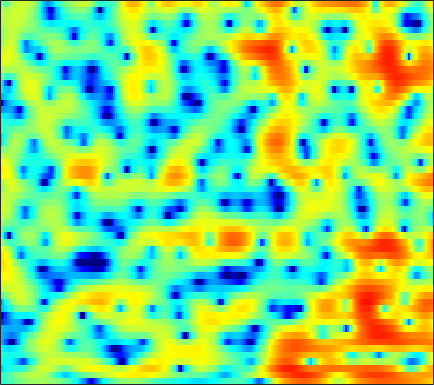

The file beside this chart, header and first rows:
-3.6622, -3.3634, -2.9425, -2.4917, -2.1458, -1.6932, -1.2491, -0.92605, -0.51979, -0.14574, 0.18938, 0.41224, 0.67929, 0.90074, 1.0414, 1.1887, 1.2964, 1.3463, 1.3742, 1.3543, 1.2838, 1.2015, 1.0576, 0.86188
-3.343, -2.963, -2.428, -1.887, -1.482, -0.9568, -0.4538, -0.09409, 0.3608, 0.7815, 1.163, 1.423, 1.728, 1.975, 2.119, 2.249, 2.297, 2.27, 2.142, 1.895, 1.514, 1.129, 0.4709, -0.371
-7.16, -6.013, -4.918, -4.209, -3.885, -3.676, -3.65, -3.703, -3.766, -3.684, -3.305, -2.811, -1.912, -0.8786, -0.09784, 0.8688, 1.695, 2.204, 2.717, 3.039, 3.171, 3.142, 2.934, 2.537
-4.704, -4.601, -4.571, -4.71, -4.964, -5.54, -6.441, -7.376, -9.019, -10.96, -12.16, -11.48, -8.969, -6.285, -4.527, -2.569, -1.007, -0.0482, 0.9863, 1.781, 2.375, 2.711, 3.021, 3.208
-3.865, -3.945, -4.04, -4.123, -4.178, -4.224, -4.233, -4.205, -4.102, -3.889, -3.538, -3.174, -2.568, -1.862, -1.297, -0.5263, 0.2091, 0.7171, 1.314, 1.8, 2.168, 2.367, 2.533, 2.589
-5.069, -5.447, -5.918, -6.254, -6.357, -6.236, -5.796, -5.29, -4.463, -3.528, -2.568, -1.855, -0.9393, -0.07966, 0.516, 1.241, 1.873, 2.274, 2.708, 3.015, 3.177, 3.2, 3.08, 2.783
-7.614, -8.908, -11.34, -15.2, -20.1, -24.82, -16.09, -12.17, -8.621, -6.04, -4.022, -2.764, -1.335, -0.1152, 0.6841, 1.616, 2.396, 2.88, 3.393, 3.751, 3.934, 3.954, 3.809, 3.449
-7.478, -8.089, -8.976, -9.774, -10.17, -10.22, -9.655, -8.916, -7.725, -6.467, -5.233, -4.338, -3.196, -2.096, -1.297, -0.2826, 0.6555, 1.3, 2.054, 2.677, 3.149, 3.395, 3.571, 3.568
-7.644, -7.879, -8.096, -8.19, -8.21, -8.184, -8.145, -8.115, -8.09, -8.111, -8.107, -8.011, -7.557, -6.594, -5.587, -4.025, -2.432, -1.3, 0.06879, 1.226, 2.174, 2.751, 3.348, 3.755
-12.94, -12.79, -11.75, -10.43, -9.584, -8.747, -8.313, -8.287, -8.719, -9.828, -12.05, -14.97, -23.93, -21.25, -13.82, -8.559, -5.182, -3.27, -1.255, 0.3275, 1.594, 2.367, 3.211, 3.848
-16.93, -15.88, -12.77, -10.1, -8.553, -7.019, -5.96, -5.469, -5.154, -5.16, -5.361, -5.526, -5.606, -5.271, -4.75, -3.852, -2.86, -2.104, -1.132, -0.2337, 0.6428, 1.28, 2.104, 2.876
-7.895, -7.248, -6.087, -4.758, -3.795, -2.631, -1.692, -1.145, -0.6188, -0.2982, -0.1639, -0.1818, -0.3293, -0.6017, -0.8969, -1.44, -2.128, -2.73, -3.585, -4.142, -3.94, -3.184, -1.699, -0.1046
-10.17, -6.96, -4.069, -1.988, -0.7723, 0.5135, 1.452, 1.964, 2.432, 2.644, 2.626, 2.458, 2.019, 1.304, 0.5638, -0.7297, -2.528, -4.369, -7.868, -13.33, -16.05, -11.47, -6.742, -3.715
-2.352, -1.498, -0.315, 0.7792, 1.481, 2.243, 2.796, 3.078, 3.28, 3.277, 3.071, 2.793, 2.265, 1.54, 0.8802, -0.1552, -1.35, -2.282, -3.482, -4.485, -5.108, -5.307, -5.272, -5.048
1.816, 2.11, 2.516, 2.887, 3.113, 3.324, 3.426, 3.419, 3.287, 3.019, 2.61, 2.212, 1.567, 0.8164, 0.1745, -0.765, -1.746, -2.497, -3.535, -4.582, -5.641, -6.469, -7.685, -9.153
3.692, 3.835, 3.956, 3.991, 3.963, 3.842, 3.617, 3.376, 2.952, 2.414, 1.76, 1.191, 0.3262, -0.6421, -1.427, -2.522, -3.654, -4.518, -5.637, -6.694, -7.75, -8.544, -9.709, -11.09
4.934, 4.942, 4.848, 4.643, 4.422, 4.041, 3.554, 3.124, 2.463, 1.687, 0.7927, 0.03525, -1.105, -2.425, -3.529, -5.166, -6.967, -8.331, -9.919, -10.94, -11.23, -11.09, -10.78, -10.5
5.92, 5.753, 5.406, 4.941, 4.508, 3.845, 3.096, 2.491, 1.64, 0.731, -0.238, -1.016, -2.185, -3.588, -4.851, -6.99, -9.866, -12.93, -19.91, -35.76, -18.25, -14.28, -11.22, -9.381
6.563, 6.189, 5.533, 4.689, 3.938, 2.789, 1.536, 0.5744, -0.628, -1.595, -2.282, -2.648, -3.052, -3.523, -4, -4.821, -5.844, -6.675, -7.536, -7.861, -7.493, -6.862, -5.89, -4.983
6.396, 5.843, 4.891, 3.644, 2.508, 0.6074, -1.857, -4.221, -8.145, -11.28, -9.593, -7.374, -5.138, -3.717, -3.068, -2.583, -2.406, -2.351, -2.317, -2.259, -2.058, -1.829, -1.444, -1.014
4.759, 4.073, 2.985, 1.772, 0.7693, -0.7473, -2.539, -4.101, -6.319, -7.558, -6.775, -5.427, -3.684, -2.438, -1.819, -1.387, -1.282, -1.362, -1.613, -1.82, -1.819, -1.614, -1.059, -0.3082
2.037, 0.7695, -0.9528, -2.282, -2.759, -2.643, -2.205, -1.872, -1.47, -1.038, -0.5873, -0.2482, 0.1682, 0.3734, 0.3551, 0.02853, -0.7209, -1.669, -3.541, -6.24, -9.113, -8.941, -5.617, -2.4
-1.078, -3.464, -8.61, -20.19, -15.29, -7.674, -4.111, -2.461, -0.9447, 0.03797, 0.7124, 1.058, 1.314, 1.372, 1.252, 0.8529, 0.0858, -0.7569, -2.287, -4.248, -5.797, -5.665, -3.72, -1.359
-0.4553, -1.313, -2.423, -3.162, -3.342, -3.04, -2.44, -1.962, -1.398, -0.9508, -0.6027, -0.3869, -0.1596, 0.01925, 0.1065, 0.1379, 0.0842, -0.0004639, -0.167, -0.2587, -0.229, -0.06741, 0.3285, 0.8598
1.177, 0.8723, 0.4277, -0.05633, -0.4147, -0.8758, -1.34, -1.684, -2.17, -2.597, -2.894, -2.952, -2.744, -2.286, -1.832, -1.178, -0.5395, -0.1172, 0.3715, 0.7963, 1.137, 1.36, 1.605, 1.772
2.673, 2.476, 2.054, 1.473, 0.9326, 0.01972, -1.149, -2.241, -4.064, -6.395, -9.072, -10.49, -9.657, -7.053, -5.166, -3.108, -1.531, -0.609, 0.3746, 1.093, 1.628, 1.92, 2.168, 2.258
3.302, 3.118, 2.725, 2.164, 1.601, 0.6415, -0.6104, -1.796, -3.791, -6.42, -9.567, -11.38, -10.41, -7.489, -5.506, -3.42, -1.857, -0.9415, 0.01605, 0.7267, 1.248, 1.522, 1.747, 1.822
2.944, 2.837, 2.63, 2.287, 1.94, 1.351, 0.6112, -0.02807, -0.9564, -1.869, -2.625, -2.988, -3.124, -2.884, -2.552, -2.017, -1.495, -1.115, -0.6863, -0.303, 0.003097, 0.1897, 0.3765, 0.4751
1.993, 2.15, 2.328, 2.385, 2.345, 2.158, 1.836, 1.519, 1.036, 0.5254, 0.02314, -0.3141, -0.7212, -1.05, -1.26, -1.513, -1.736, -1.88, -2.024, -2.059, -1.983, -1.823, -1.536, -1.207
-0.07198, 1.006, 2.075, 2.762, 3.026, 3.106, 2.942, 2.694, 2.244, 1.711, 1.134, 0.6919, 0.07616, -0.6117, -1.199, -2.105, -3.148, -4.042, -5.185, -6.079, -6.241, -5.826, -4.797, -3.584
-0.4554, 1.411, 2.925, 3.7, 3.896, 3.758, 3.238, 2.668, 1.754, 0.82, 0.0118, -0.4879, -1.03, -1.628, -2.233, -3.409, -5.231, -7.171, -11.18, -18.68, -23.53, -15.51, -10.36, -7.214
4.386, 4.658, 4.84, 4.676, 4.286, 3.345, 1.847, 0.2949, -2.385, -5.599, -7.711, -7.326, -5.714, -4.492, -4.1, -4.259, -5.128, -6.238, -8.115, -10.12, -11.56, -12.24, -12.91, -12.69
5.745, 5.514, 5.099, 4.438, 3.748, 2.462, 0.6848, -1.077, -4.095, -7.934, -10.5, -9.588, -7.16, -5.412, -4.665, -4.217, -4.292, -4.654, -5.393, -6.434, -7.77, -9.145, -11.56, -13.44
4.346, 4.129, 3.735, 3.205, 2.687, 1.825, 0.7806, -0.1019, -1.336, -2.472, -3.332, -3.728, -3.947, -3.964, -3.948, -3.915, -3.92, -3.957, -4.07, -4.219, -4.394, -4.466, -4.388, -3.974
2.216, 2.211, 2.152, 2.023, 1.849, 1.509, 1.015, 0.5543, -0.1708, -0.9714, -1.807, -2.441, -3.251, -3.95, -4.317, -4.56, -4.458, -4.167, -3.637, -3.034, -2.434, -1.986, -1.393, -0.7939
-0.7762, -0.2866, 0.4297, 1.024, 1.347, 1.561, 1.517, 1.315, 0.8174, 0.03719, -1.06, -2.116, -3.912, -6.155, -7.963, -9.411, -8.302, -6.546, -4.259, -2.412, -0.9876, -0.1717, 0.6664, 1.285
-7.461, -4.755, -2.064, -0.2641, 0.6812, 1.492, 1.902, 1.968, 1.756, 1.186, 0.2066, -0.8251, -2.744, -5.529, -8.274, -11.31, -8.787, -5.832, -2.757, -0.6384, 0.8532, 1.632, 2.304, 2.616
-7.052, -5.188, -3.03, -1.411, -0.5029, 0.377, 0.9287, 1.159, 1.247, 1.118, 0.8089, 0.4586, -0.08866, -0.6377, -0.9416, -1.021, -0.65, -0.131, 0.7203, 1.535, 2.148, 2.452, 2.587, 2.37
-3.713, -3.322, -2.761, -2.164, -1.792, -1.357, -1.025, -0.8226, -0.5908, -0.3771, -0.1606, -0.001593, 0.2255, 0.4908, 0.7071, 1.053, 1.446, 1.755, 2.139, 2.466, 2.65, 2.665, 2.485, 2.027
-3.519, -3.56, -3.635, -3.684, -3.762, -3.892, -4.019, -4.047, -3.895, -3.458, -2.757, -2.097, -1.171, -0.2577, 0.3724, 1.119, 1.752, 2.156, 2.563, 2.842, 2.979, 2.968, 2.808, 2.469
-5.174, -5.44, -5.716, -6.155, -6.576, -7.492, -8.813, -10.04, -11.27, -10.48, -7.96, -5.911, -3.541, -1.661, -0.5212, 0.6804, 1.578, 2.094, 2.593, 2.899, 3.063, 3.098, 3.048, 2.9
-9.287, -9.107, -8.59, -8.285, -8.375, -9.041, -10.64, -12.71, -16.36, -14.95, -9.795, -6.756, -3.736, -1.566, -0.333, 0.8925, 1.733, 2.143, 2.483, 2.627, 2.635, 2.61, 2.56, 2.53
-20.18, -14.13, -10.38, -8.241, -7.315, -6.496, -6.027, -5.709, -5.132, -4.169, -2.837, -1.714, -0.289, 0.908, 1.606, 2.235, 2.529, 2.529, 2.258, 1.755, 1.115, 0.664, 0.2972, 0.3491
-8.097, -7.811, -7.005, -5.988, -5.169, -4.075, -2.938, -2.075, -0.9516, 0.1519, 1.199, 1.898, 2.699, 3.286, 3.538, 3.597, 3.271, 2.76, 1.607, -0.1998, -2.827, -5.502, -8.919, -7.693
-5.074, -6.071, -7.24, -7.72, -7.13, -5.443, -3.36, -1.893, -0.174, 1.242, 2.374, 3.037, 3.672, 4.029, 4.105, 3.935, 3.41, 2.749, 1.485, -0.3471, -2.817, -4.982, -7.342, -6.957
-4.394, -6.617, -11.43, -22.57, -17.16, -8.753, -4.432, -2.242, -0.1016, 1.432, 2.527, 3.126, 3.651, 3.892, 3.912, 3.718, 3.299, 2.823, 2.023, 1.077, 0.04312, -0.7037, -1.534, -2.087
-0.8609, -1.697, -2.75, -3.283, -3.099, -2.19, -0.9285, 0.003173, 1.098, 1.954, 2.55, 2.837, 3.047, 3.063, 2.959, 2.691, 2.307, 1.974, 1.446, 0.8796, 0.2728, -0.2137, -0.9118, -1.706
2.055, 1.824, 1.593, 1.456, 1.443, 1.564, 1.752, 1.904, 2.062, 2.129, 2.08, 1.951, 1.663, 1.263, 0.8954, 0.3675, -0.1696, -0.5216, -0.8903, -1.161, -1.353, -1.5, -1.803, -2.327
3.41, 3.427, 3.425, 3.38, 3.291, 3.121, 2.865, 2.608, 2.167, 1.616, 0.9697, 0.4191, -0.4198, -1.399, -2.223, -3.454, -4.739, -5.572, -5.946, -5.426, -4.416, -3.623, -2.831, -2.406
3.307, 3.624, 3.908, 3.997, 3.91, 3.568, 2.977, 2.364, 1.337, 0.1038, -1.23, -2.184, -3.371, -4.521, -5.538, -7.513, -10.94, -15.92, -29.3, -12.77, -7.423, -5.033, -2.891, -1.532
1.664, 2.565, 3.375, 3.746, 3.761, 3.384, 2.521, 1.53, -0.3354, -2.938, -6.324, -8.942, -10.22, -8.786, -7.768, -7.089, -7.076, -7.181, -6.742, -5.4, -3.58, -2.304, -0.8484, 0.2276
-0.1979, 1.183, 2.41, 3.064, 3.216, 2.993, 2.248, 1.316, -0.5049, -3.108, -6.666, -9.577, -10.58, -8.073, -6.255, -4.492, -3.333, -2.681, -1.925, -1.178, -0.4408, 0.07596, 0.686, 1.133
-0.2807, 0.7375, 1.752, 2.393, 2.615, 2.607, 2.276, 1.819, 0.986, -0.01238, -1.012, -1.626, -2.085, -2.107, -1.93, -1.585, -1.219, -0.9706, -0.6891, -0.4427, -0.2397, -0.1035, 0.00746, 0.05196
0.3735, 1.006, 1.705, 2.201, 2.435, 2.559, 2.492, 2.338, 2.016, 1.596, 1.151, 0.818, 0.4283, 0.1048, -0.1016, -0.3709, -0.6286, -0.8264, -1.101, -1.403, -1.7, -1.905, -2.142, -2.319
1.125, 1.564, 2.053, 2.419, 2.627, 2.798, 2.84, 2.8, 2.657, 2.42, 2.104, 1.827, 1.395, 0.8891, 0.4639, -0.1636, -0.8895, -1.502, -2.393, -3.364, -4.344, -5.04, -5.725, -6.044
1.719, 1.999, 2.312, 2.584, 2.752, 2.933, 3.047, 3.069, 3.02, 2.877, 2.619, 2.356, 1.884, 1.267, 0.7013, -0.2041, -1.32, -2.313, -3.906, -5.84, -8.229, -10.31, -13.28, -14.37
1.635, 1.641, 1.768, 2.032, 2.258, 2.56, 2.82, 2.955, 3.044, 3.022, 2.886, 2.683, 2.289, 1.713, 1.127, 0.0982, -1.216, -2.392, -4.286, -6.542, -9.283, -11.78, -15.47, -16.9
-0.3402, -1.054, -1.002, -0.107, 0.7146, 1.611, 2.196, 2.474, 2.687, 2.797, 2.879, 2.9, 2.832, 2.547, 2.123, 1.241, -0.07306, -1.392, -3.486, -5.834, -7.945, -8.96, -9.103, -8.144
